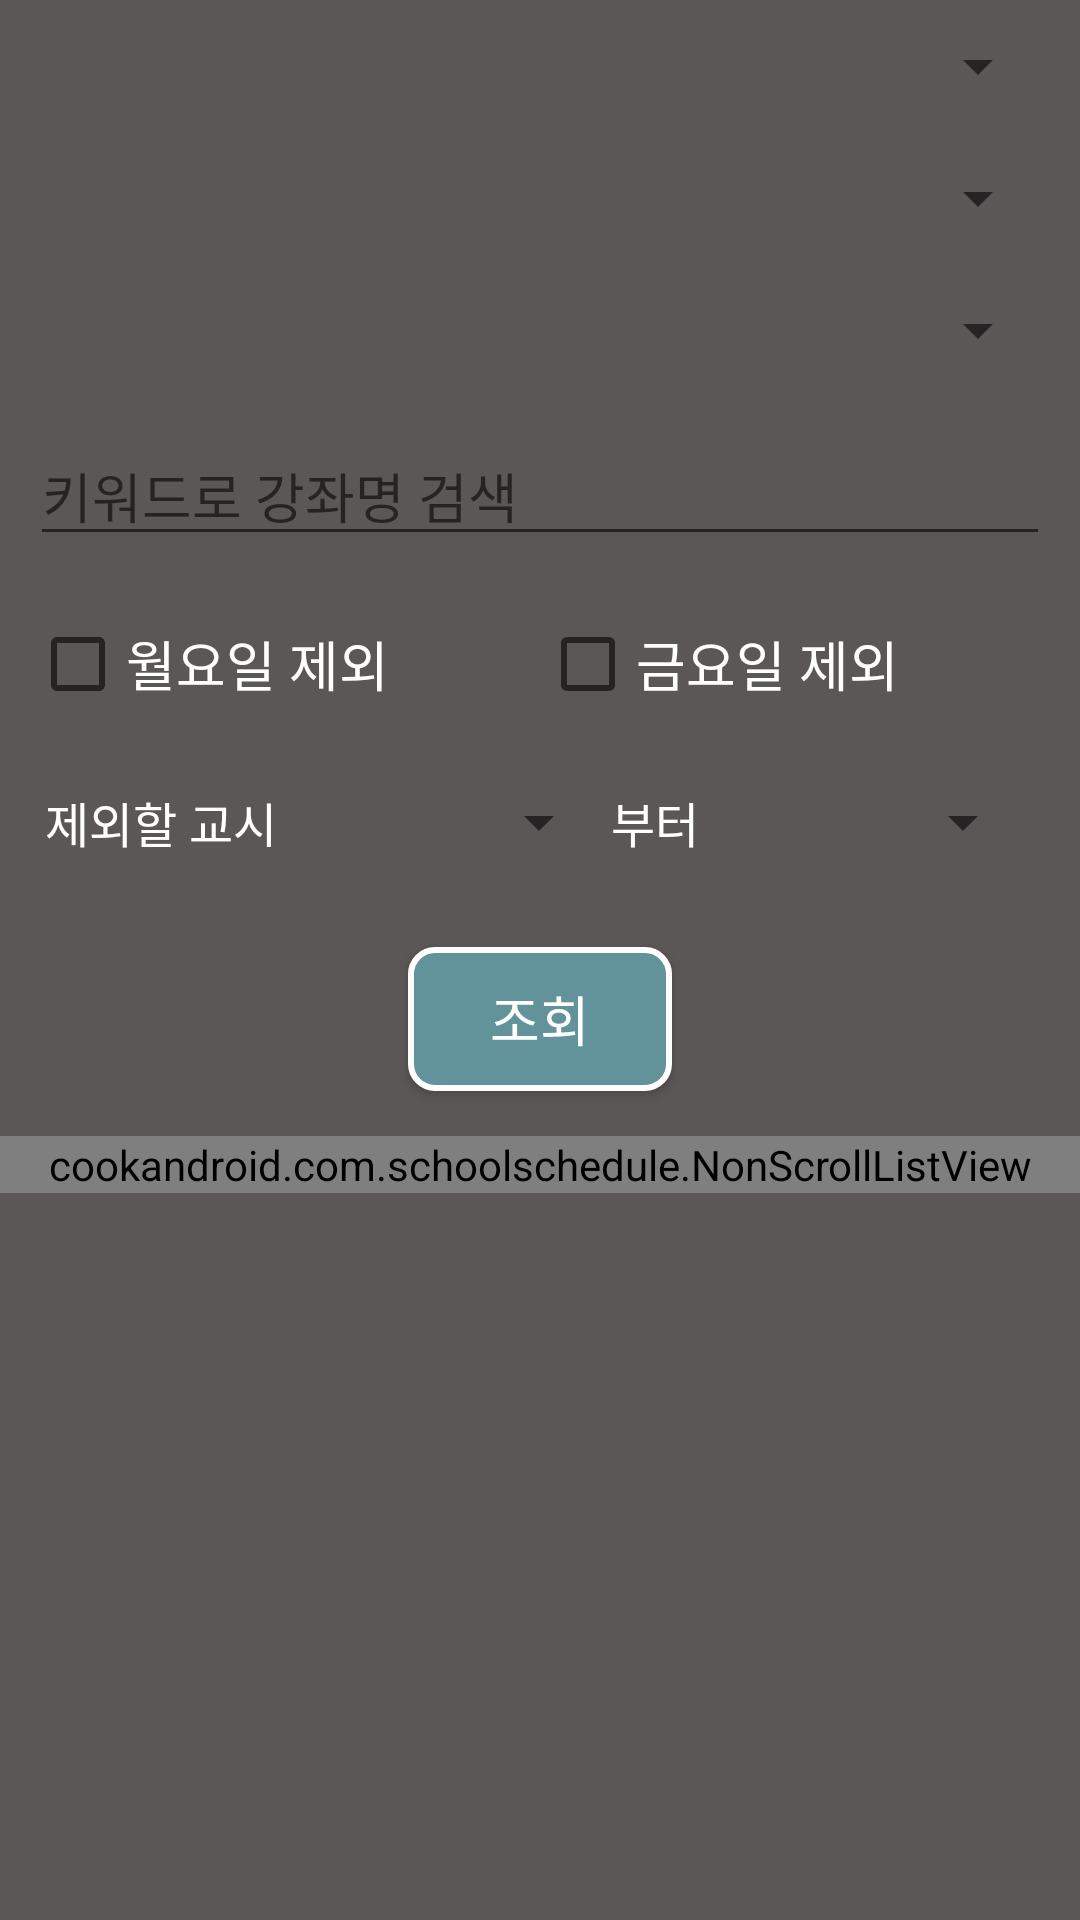

Layout XML and referenced resources for this Android screen:
<!-- AndroidManifest.xml: application theme AppTheme -->
<!-- res/layout/activity_research_class.xml -->
<?xml version="1.0" encoding="utf-8"?>
<ScrollView
    xmlns:android="http://schemas.android.com/apk/res/android"
    xmlns:tools="http://schemas.android.com/tools"
    android:layout_width="match_parent"
    android:layout_height="match_parent"
    android:background="@color/origin_backGray"
    tools:context=".ResearchClassActivity">

    <LinearLayout
        android:layout_width="match_parent"
        android:layout_height="wrap_content"
        android:orientation="vertical">


        <Spinner
            android:id="@+id/spi_major"
            android:layout_width="match_parent"
            android:layout_height="wrap_content"
            android:layout_margin="10dp" />

        <Spinner
            android:id="@+id/spi_kindOfClass"
            android:layout_width="match_parent"
            android:layout_height="wrap_content"
            android:layout_margin="10dp" />

        <Spinner
            android:id="@+id/spi_grade"
            android:layout_width="match_parent"
            android:layout_height="wrap_content"
            android:layout_margin="10dp" />

        <EditText
            android:id="@+id/className"
            android:layout_width="match_parent"
            android:layout_height="wrap_content"
            android:layout_margin="10dp"
            android:ems="10"
            android:hint="키워드로 강좌명 검색"
            android:inputType="textPersonName" />

        <LinearLayout
            android:layout_width="match_parent"
            android:layout_height="wrap_content"
            android:layout_margin="10dp"
            android:layout_marginStart="15dp"
            android:orientation="horizontal">

            <CheckBox
                android:id="@+id/cB_Mon"
                android:layout_width="match_parent"
                android:layout_height="wrap_content"
                android:layout_weight="1"
                android:text="월요일 제외"
                android:textColor="@color/white"
                android:textSize="18sp" />

            <CheckBox
                android:id="@+id/cB_Fri"
                android:layout_width="match_parent"
                android:layout_height="wrap_content"
                android:layout_weight="1"
                android:text="금요일 제외"
                android:textColor="@color/white"
                android:textSize="18sp" />

        </LinearLayout>

        <LinearLayout
            android:layout_width="match_parent"
            android:layout_height="wrap_content"
            android:layout_margin="15dp"
            android:orientation="horizontal">


            <TextView
                android:id="@+id/txt"
                android:layout_width="wrap_content"
                android:layout_height="wrap_content"
                android:layout_weight="1"
                android:text="제외할 교시"
                android:textColor="@color/White"
                android:textSize="16sp" />

            <Spinner
                android:id="@+id/spinner_first"
                android:layout_width="wrap_content"
                android:layout_height="match_parent"
                android:layout_weight="1" />

            <TextView
                android:id="@+id/textView2"
                android:layout_width="wrap_content"
                android:layout_height="wrap_content"
                android:layout_weight="1"
                android:text="부터"
                android:textColor="@color/white"
                android:textSize="16sp" />

            <Spinner
                android:id="@+id/spinner_last"
                android:layout_width="wrap_content"
                android:layout_height="match_parent"
                android:layout_weight="1" />

        </LinearLayout>

        <Button
            android:id="@+id/btn_research"
            android:layout_width="wrap_content"
            android:layout_height="wrap_content"
            android:layout_gravity="center"
            android:layout_margin="15dp"
            android:background="@drawable/menu_button_simu_state"
            android:onClick="onResearchButtonClick"
            android:padding="5dp"
            android:text="조회"
            android:textAlignment="center"
            android:textColor="@color/white"
            android:textSize="18sp" />

        <cookandroid.com.schoolschedule.NonScrollListView
            android:id="@+id/nonScrollListView1"
            android:layout_width="match_parent"
            android:layout_height="match_parent"
            android:dividerHeight="10dp"/>

        <Button
            android:id="@+id/btn_bucket"
            android:layout_width="wrap_content"
            android:layout_height="wrap_content"
            android:layout_gravity="center"
            android:layout_margin="15dp"
            android:background="@drawable/menu_button_simu_state"
            android:onClick="onBucketButtonClick"
            android:padding="5dp"
            android:text="장바구니 확인"
            android:textAlignment="center"
            android:textColor="@color/white"
            android:textSize="18sp"
            android:visibility="invisible" />

    </LinearLayout>
</ScrollView>
<!-- resources referenced by this layout -->
<resources>
  <color name="White">#ffffff</color>
  <color name="origin_backGray">#5c5757</color>
  <color name="white">#ffffff</color>
  <!-- drawable menu_button_simu_state (drawable) -->
  <?xml version="1.0" encoding="utf-8"?>
  <selector xmlns:android="http://schemas.android.com/apk/res/android">
      <item android:drawable="@drawable/menu_button_simu_pressed"
          android:state_pressed="true"
          android:state_enabled="true"/>
      <item android:drawable="@drawable/menu_button_simu_default"
          android:state_pressed="false"
          android:state_enabled="true"/>
  </selector>
  <style name="AppTheme" parent="Theme.AppCompat.Light.DarkActionBar">
          
          
          <item name="colorPrimary">@color/origin_grayGreen</item>
          <item name="colorPrimaryDark">@color/origin_deepBlue</item>
          
          <item name="android:textColorPrimary">@color/white</item>
  
      </style>
  <!-- drawable menu_button_simu_pressed (drawable) -->
  <?xml version="1.0" encoding="utf-8"?>
  <shape xmlns:android="http://schemas.android.com/apk/res/android"
      android:shape="rectangle">
      <solid android:color="#8dd4e0"/>
      <corners android:radius="8dp"/> 
      <stroke
          android:color="#ffffff"
          android:width="2dp"/>
   
  </shape>
  <!-- drawable menu_button_simu_default (drawable) -->
  <?xml version="1.0" encoding="utf-8"?>
  <shape xmlns:android="http://schemas.android.com/apk/res/android"
      android:shape="rectangle">
      <solid android:color="@color/origin_grayGreen" />
      <corners android:radius="8dp"/> 
      <stroke
          android:color="#ffffff"
          android:width="2dp"/>
   
  </shape>
  <color name="origin_grayGreen">#62929a</color>
  <color name="origin_deepBlue">#4c5b7c</color>
</resources>
